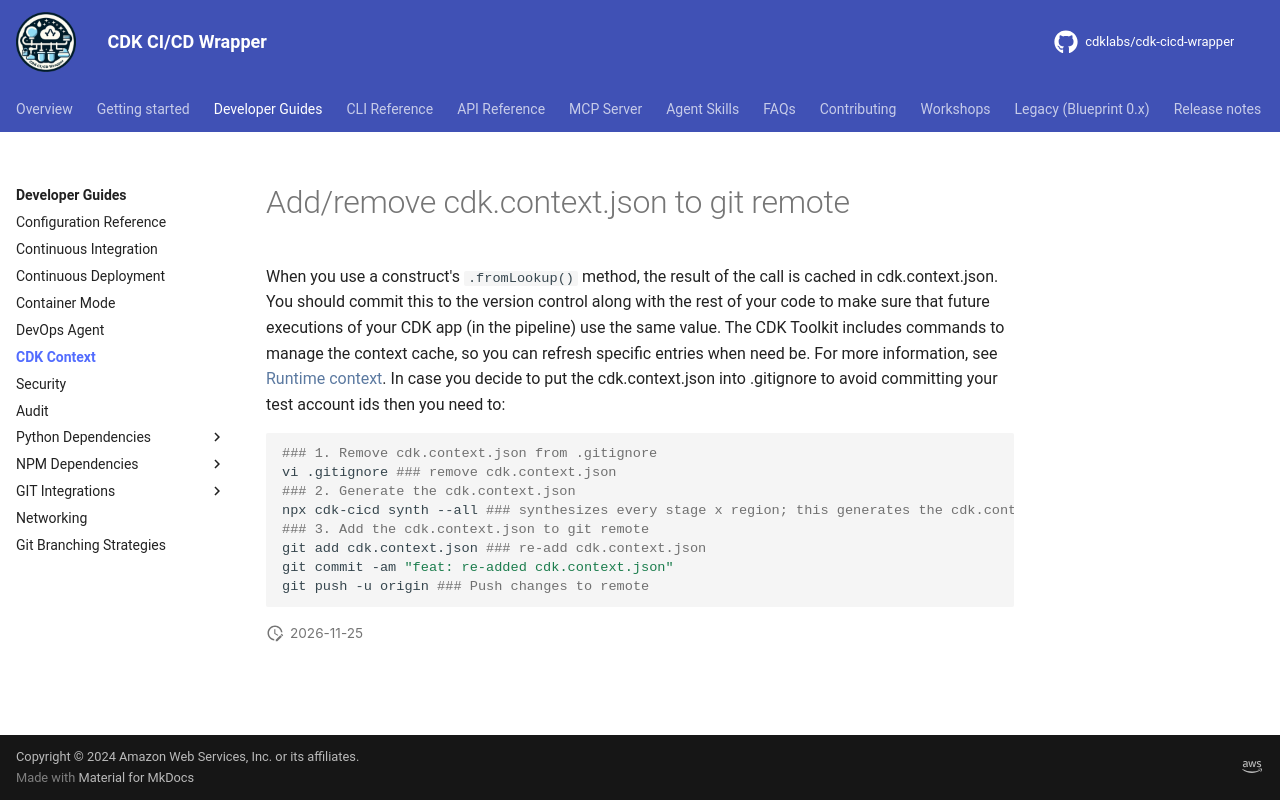

repository: cdklabs/cdk-cicd-wrapper · page: developer_guides/cdk_context.html · generator: mkdocs

# Add/remove cdk.context.json to git remote

When you use a construct's `.fromLookup()` method, the result of the call is cached in cdk.context.json. You should commit this to the version control along with the rest of your code to make sure that future executions of your CDK app (in the pipeline) use the same value. The CDK Toolkit includes commands to manage the context cache, so you can refresh specific entries when need be. For more information, see [Runtime context](https://docs.aws.amazon.com/cdk/v2/guide/context.html). In case you decide to put the cdk.context.json into .gitignore to avoid committing your test account ids then you need to:

```bash
### 1. Remove cdk.context.json from .gitignore
vi .gitignore ### remove cdk.context.json
### 2. Generate the cdk.context.json
npx cdk-cicd synth --all ### synthesizes every stage x region; this generates the cdk.context.json
### 3. Add the cdk.context.json to git remote
git add cdk.context.json ### re-add cdk.context.json
git commit -am "feat: re-added cdk.context.json"
git push -u origin ### Push changes to remote

```
